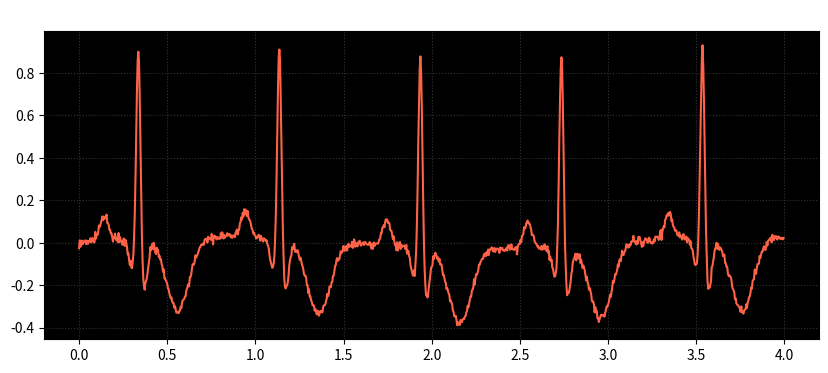

Write Python code to recreate this figure.
import numpy as np

def generate_signal(t):
    """
    สร้างสัญญาณ Heart Failure (HF) 
    ลักษณะ: QRS Complex กว้างขึ้น (Widened QRS) และ T-wave หัวกลับ (Inversion)
    """
    hr = 75
    rr = 60 / hr
    phase = (t % rr) / rr
    
    def g(phase_input, mu, sig, amp):
        return amp * np.exp(-0.5 * ((phase_input - mu) / sig) ** 2)

    # ปรับลักษณะ Heart Failure
    y_disease = (
        g(phase, 0.18, 0.030, 0.12) +   # P wave
        g(phase, 0.38, 0.025, -0.15) +  # Q wave (เริ่มเร็วขึ้นและกว้างขึ้น)
        g(phase, 0.42, 0.015, 1.00) +   # R wave (กว้างขึ้นเล็กน้อย)
        g(phase, 0.46, 0.025, -0.25) +  # S wave (กว้างขึ้น)
        g(phase, 0.70, 0.080, -0.35)    # T-wave inversion (ปรับ amp เป็นลบ และ sig กว้างขึ้น)
    )

    # เพิ่ม Baseline wander และ Noise เล็กน้อย
    y_disease += 0.03 * np.sin(2 * np.pi * 0.33 * t)
    y_disease += 0.01 * np.random.randn(len(t))
    
    return y_disease

# ส่วนสำหรับทดสอบรันแยกไฟล์
if __name__ == "__main__":
    import matplotlib.pyplot as plt
    fs = 250
    t_test = np.arange(0, 4, 1/fs)
    plt.figure(figsize=(10, 4))
    plt.gca().set_facecolor('black')
    plt.plot(t_test, generate_signal(t_test), color='tomato', lw=1.5)
    plt.title("Heart Failure (HF) Signal Test", color='white')
    plt.grid(color='#333333', linestyle=':')
    plt.show()
